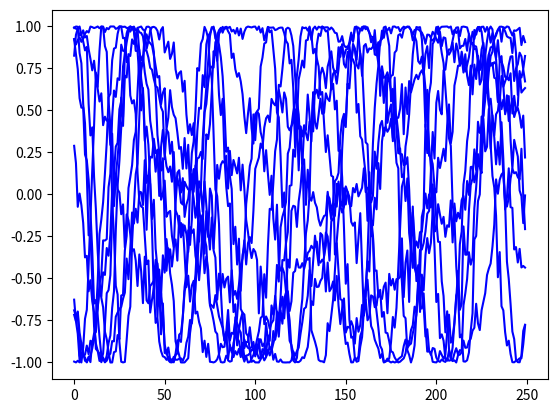

The script that saved this image:
from __future__ import division
import numpy as np
from scipy.special import logsumexp
from scipy.integrate import odeint

def lorentz_96(y,t,force,b):
	p = y.shape[0]
	dydt = np.zeros(y.shape[0])
	for i in range(p):
		dydt[i] = (y[(i + 1) % p] - y[i - 2]) * y[i - 1] - y[i] + force
	return dydt


"""
K - connection strength
omega - natural frequency for each osccilator
A - the connectivity matrix
"""
def Kuramoto(y,t,omega,A,K):
	p = y.shape[0]
	dydt = np.zeros(y.shape[0])
	for i in range(p):
		dydt[i] = omega[i]
		base = 0
		for j in range(p):
			base += A[j,i]*np.sin(y[j] - y[i])
		dydt += (K/p)*base
	return dydt


"""
Code to generate coupled kuramoto oscilators 
sparsity - the fraction of edges in graph
p - dimension of system
K - strength of interactions
N - number of output time points
delta_t - sampling between time points
sd - the noise added ontop of the series
num_trials - the number of trials/runs from this grid

outputs: 
Z - a #time points x # replicates x size (p) of series tensor
GC - size (p) x size (p) graph of directed interactions
"""

def GenerateKuramotoData(sparsity, p,K=2,N=250,delta_t = .1, sd=2.5,noise_add='global',seed = 543,num_trials=100):
	GC_on = np.random.binomial(n = 1, p = sparsity, size = (p, p))
	for i in range(p):
		GC_on[i,i] = 1

	t = N*delta_t
	t = np.linspace(0,N*delta_t,N)
	Z = np.zeros((N,num_trials,p))
	for k in range(num_trials):
		omega = np.random.uniform(0.0,2.0,size=p)
		y0 = np.random.uniform(0.0,2.0*np.pi,size=p)
		z = odeint(Kuramoto,y0,t,args = (omega,GC_on,K))
		if noise_add == 'global':
			z += np.random.normal(loc = 0, scale = sd, size = (N, p))
		z = np.cos(z)
		Z[:,k,:] = z


	return Z, GC_on

def lorentz_96_model_2(forcing_constant,p,N,delta_t = .1, sd=.1,noise_add='global',seed = 543):
	burnin = 100
	N += burnin
	F = forcing_constant
	b = 10
	y0 = np.random.normal(loc = 0, scale = 0.01, size = p)
	t = N*delta_t
	t = np.linspace(0,N*delta_t,N)

	z = odeint(lorentz_96, y0, t, args=(F,b))

	if noise_add == 'global':
		z += np.random.normal(loc = 0, scale = sd, size = (N, p))

	GC_on = np.zeros((p, p))
	for i in range(p):
		GC_on[i, i] = 1
		GC_on[i, (i - 1) % p] = 1
		GC_on[i, (i - 2) % p] = 1
		GC_on[i, (i + 1) % p] = 1

	return z[range(burnin, N), :], GC_on


def lorentz_96_model(forcing_constant, p, N, delta_t = 0.01, sd = 0.1, noise_add = 'global', seed = 543):
	np.random.seed(seed)

	burnin = 4000
	N += burnin
	z = np.zeros((N, p))
	z[0, :] = np.random.normal(loc = 0, scale = 0.01, size = p)
	for t in range(1, N):
		for i in range(p):
			grad = (z[t - 1, (i + 1) % p] - z[t - 1, i - 2]) * z[t - 1, i - 1] - z[t - 1, i] + forcing_constant
			z[t, i] = delta_t * grad + z[t - 1, i]
			if noise_add == 'step':
				z[t, i] += np.random.normal(loc = 0, scale = sd, size = 1)

	if noise_add == 'global':
		z += np.random.normal(loc = 0, scale = sd, size = (N, p))

	GC_on = np.zeros((p, p))
	for i in range(p):
		GC_on[i, i] = 1
		GC_on[i, (i - 1) % p] = 1
		GC_on[i, (i - 2) % p] = 1
		GC_on[i, (i + 1) % p] = 1

	return z[range(burnin, N), :], GC_on

def stationary_var(beta, p, lag, radius):
	bottom = np.hstack((np.eye(p * (lag-1)), np.zeros((p * (lag - 1), p))))  
	beta_tilde = np.vstack((beta,bottom))
	eig = np.linalg.eigvals(beta_tilde)
	maxeig = max(np.absolute(eig))
	not_stationary = maxeig >= radius
	return beta * 0.95, not_stationary

def var_model(sparsity, p, sd_beta, sd_e, N, lag, seed = 543):
	np.random.seed(seed)

	radius = 0.97
	min_effect = 1
	beta = np.random.normal(loc = 0, scale = sd_beta, size = (p, p * lag))
	beta[(beta < min_effect) & (beta > 0)] = min_effect
	beta[(beta > - min_effect) & (beta < 0)] = - min_effect

	GC_on = np.random.binomial(n = 1, p = sparsity, size = (p, p))
	for i in range(p):
		beta[i, i] = min_effect
		GC_on[i, i] = 1

	GC_lag = GC_on
	for i in range(lag - 1):
		GC_lag = np.hstack((GC_lag, GC_on))

	beta = np.multiply(GC_lag, beta)
	errors = np.random.normal(loc = 0, scale = sd_e, size = (p, N))

	not_stationary = True
	while not_stationary:
		beta, not_stationary = stationary_var(beta, p, lag, radius)

	X = np.zeros((p, N))
	X[:, range(lag)] = errors[:, range(lag)]
	for i in range(lag, N):
		X[:, i] = np.dot(beta, X[:, range(i - lag, i)].flatten(order = 'F')) + errors[:, i]

	return X.T, beta, GC_on

def standardized_var_model(sparsity, p, beta_value, sd_e, N, lag, seed = 654):
	np.random.seed(seed)

	radius = 0.97
	beta = np.eye(p) * beta_value
	GC_on = np.eye(p)

	# Set dependencies for each component
	num_nonzero = int(p * sparsity) - 1
	for i in range(p):
		choice = np.random.choice(p - 1, size = num_nonzero, replace = False)
		choice[choice >= i] += 1
		beta[i, choice] = beta_value
		GC_on[i, choice] = 1

	# Create full beta matrix
	beta_full = beta
	for i in range(1, lag):
		beta_full = np.hstack((beta_full, beta))

	not_stationary = True
	while not_stationary:
		beta_full, not_stationary = stationary_var(beta_full, p, lag, radius)

	errors = np.random.normal(loc = 0, scale = sd_e, size = (p, N))
	X = np.zeros((p, N))
	X[:, range(lag)] = errors[:, range(lag)]
	for i in range(lag, N):
		X[:, i] = np.dot(beta_full, X[:, range(i - lag, i)].flatten(order = 'F')) + errors[:, i]

	return X.T, beta_full, GC_on

def long_lag_var_model(sparsity, p, sd_beta, sd_e, N, lag = 20, seed = 543):
	np.random.seed(seed)
	
	radius = 0.97
	min_effect = 1
	GC_on = np.random.binomial(n = 1, p = sparsity, size = (p, p))
	np.fill_diagonal(GC_on, 0.0)
	GC_lag = np.zeros((p, p * lag))
	GC_lag[:, range(0, p)] = np.eye(p)
	GC_lag[:, range(p * (lag - 1), p * lag)] = GC_on

	beta = np.random.normal(loc = 0, scale = sd_beta, size = (p, p * lag))
	beta[(beta < min_effect) & (beta > 0)] = min_effect
	beta[(beta > min_effect) & (beta < 0)] = - min_effect
	beta = np.multiply(beta, GC_lag)

	not_stationary = True
	while not_stationary:
		beta, not_stationary = stationary_var(beta, p, lag, radius)

	errors = np.random.normal(loc = 0, scale = sd_e, size = (p, N))

	X = np.zeros((p, N))
	X[:, range(lag)] = errors[:, range(lag)]
	for i in range(lag, N):
		X[:, i] = np.dot(beta, X[:, range(i - lag, i)].flatten(order = 'F')) + errors[:, i]

	return X.T, beta, np.maximum(GC_on, np.eye(p))

def hmm_model(p, N, num_states = 3, sd_e = 0.1, sparsity = 0.2, tau = 2, seed = 543):
	np.random.seed(seed)
	
	Z_sig = 0.3
	Z = np.zeros((p, p, num_states, num_states))
	GC_on = np.random.binomial(1, sparsity, p * p).reshape(p,p)
	for i in range(p):
		GC_on[i,i] = 1
	mu = np.random.uniform(low = -5.0, high = 5.0, size = (p, num_states))
	for i in range(p):
		for j in range(p):
			if GC_on[i,j]:
				Z[i,j,:,:] = Z_sig * np.random.randn(num_states,num_states)

    # generate state sequence
	L = np.zeros((N,p)).astype(int)
	for t in range(1,N):
		for i in range(p):
			switch_prob = np.zeros(num_states)
			for j in range(p):
				switch_prob += Z[i,j,L[t-1,j],:]
			switch_prob = switch_prob * tau
			switch_prob = np.exp(switch_prob - logsumexp(switch_prob))
			L[t,i] = np.nonzero(np.random.multinomial(1, switch_prob))[0][0]

    # generate outputs from state sequence
	X = np.zeros((N,p))
	for i in range(N):
		for j in range(p):
			X[i,j] = sd_e * np.random.randn(1) + mu[j,L[i,j]]

	return X, L, GC_on

# def standardized_hmm_model(p, N, num_states = 3, sd_e = 0.1, sparsity = 0.2, tau = 2, seed = 543):
# 	np.random.seed(seed)
	
# 	Z_sig = 0.3
# 	Z = np.zeros((p, p, num_states, num_states))
	
# 	GC_on = np.random.binomial(1, sparsity, p * p).reshape(p,p)
# 	for i in range(p):
# 		GC_on[i,i] = 1
	
# 	mu = np.random.uniform(low = -5.0, high = 5.0, size = (p, num_states))
# 	for i in range(p):
# 		for j in range(p):
# 			if GC_on[i,j]:
# 				Z[i,j,:,:] = Z_sig * np.random.randn(num_states,num_states)

#     # generate state sequence
# 	L = np.zeros((N,p)).astype(int)
# 	for t in range(1,N):
# 		for i in range(p):
# 			switch_prob = np.zeros(num_states)
# 			for j in range(p):
# 				switch_prob += Z[i,j,L[t-1,j],:]
# 			switch_prob = switch_prob * tau
# 			switch_prob = np.exp(switch_prob - logsumexp(switch_prob))
# 			L[t,i] = np.nonzero(np.random.multinomial(1, switch_prob))[0][0]

#     # generate outputs from state sequence
# 	X = np.zeros((N,p))
# 	for i in range(N):
# 		for j in range(p):
# 			X[i,j] = sd_e * np.random.randn(1) + mu[j,L[i,j]]

# 	return X, L, GC_on


if __name__ == "__main__": 
	import matplotlib.pyplot as plt
	#z,GC = lorentz_96_model_2(5,10,100,.1,.1)
	#plt.plot(z[:, 0], 'b', label='theta(t)')
	#plt.plot(z[:, 1], 'g', label='omega(t)')
	#plt.show()
	sparsity = .1
	p = 10
	z, GC = GenerateKuramotoData(sparsity, p,N=250,delta_t = .1, sd=.1,noise_add='global',seed = 543)
	plt.plot(z[:, 0,:], 'b', label='theta(t)')
	#plt.plot(z[:, 0,1], 'g', label='omega(t)')
	plt.show()

